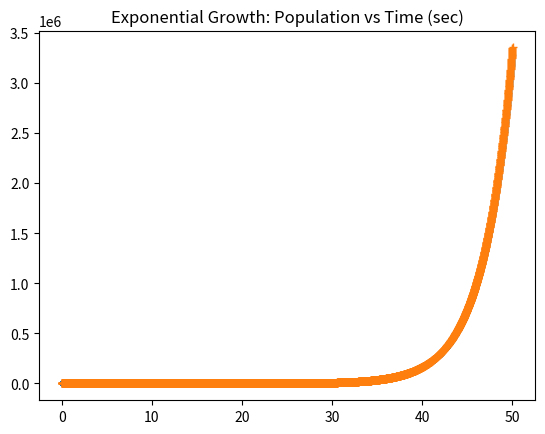

Recreate this plot in Python.
import math
from matplotlib import pyplot as plt

H = 0.01                # time step (seconds)
R = 0.3                 # growth rate
N0 = 1                  # initial population (at t = 0)
TIME_LIMIT = 50         # time limit for plot (seconds)

# calculate the population using exponential growth equation.
def popExp(t):
    val = N0 * math.exp(R * t)
    return val

# estimate population using backward Euler method.
def calcNext(Nprev):
    # calculate the population at the next step in time
    # using backward Euler method (an implicit solution).
    val = Nprev / (1 - R * H)
    return val

# our main function.
def main():
    # t is the current time in seconds.
    t = 0

    # tList holds the time values.
    tList = [0]

    # Nlist holds the analytical values for population size.
    NList = [N0]

    # NEstList holds the estimated values for population size (backwards Euler).
    NEstList = [N0]

    while (t <= TIME_LIMIT):
        # use previous estimated pop
        # and previous time to 
        # calculate the next estimated pop
        NPrev = NEstList[-1]
        NNext = calcNext(NPrev)
        NEstList.append(NNext)

        # update time.
        t = t + H
        tList.append(t)

        # calculate the next exact value for population and add to list.
        pop = popExp(t)
        NList.append(pop)

    # plot results. 
    plt.plot( tList, NList, ".", tList, NEstList, '+')
    plt.title("Exponential Growth: Population vs Time (sec)")
    plt.show()

main()
